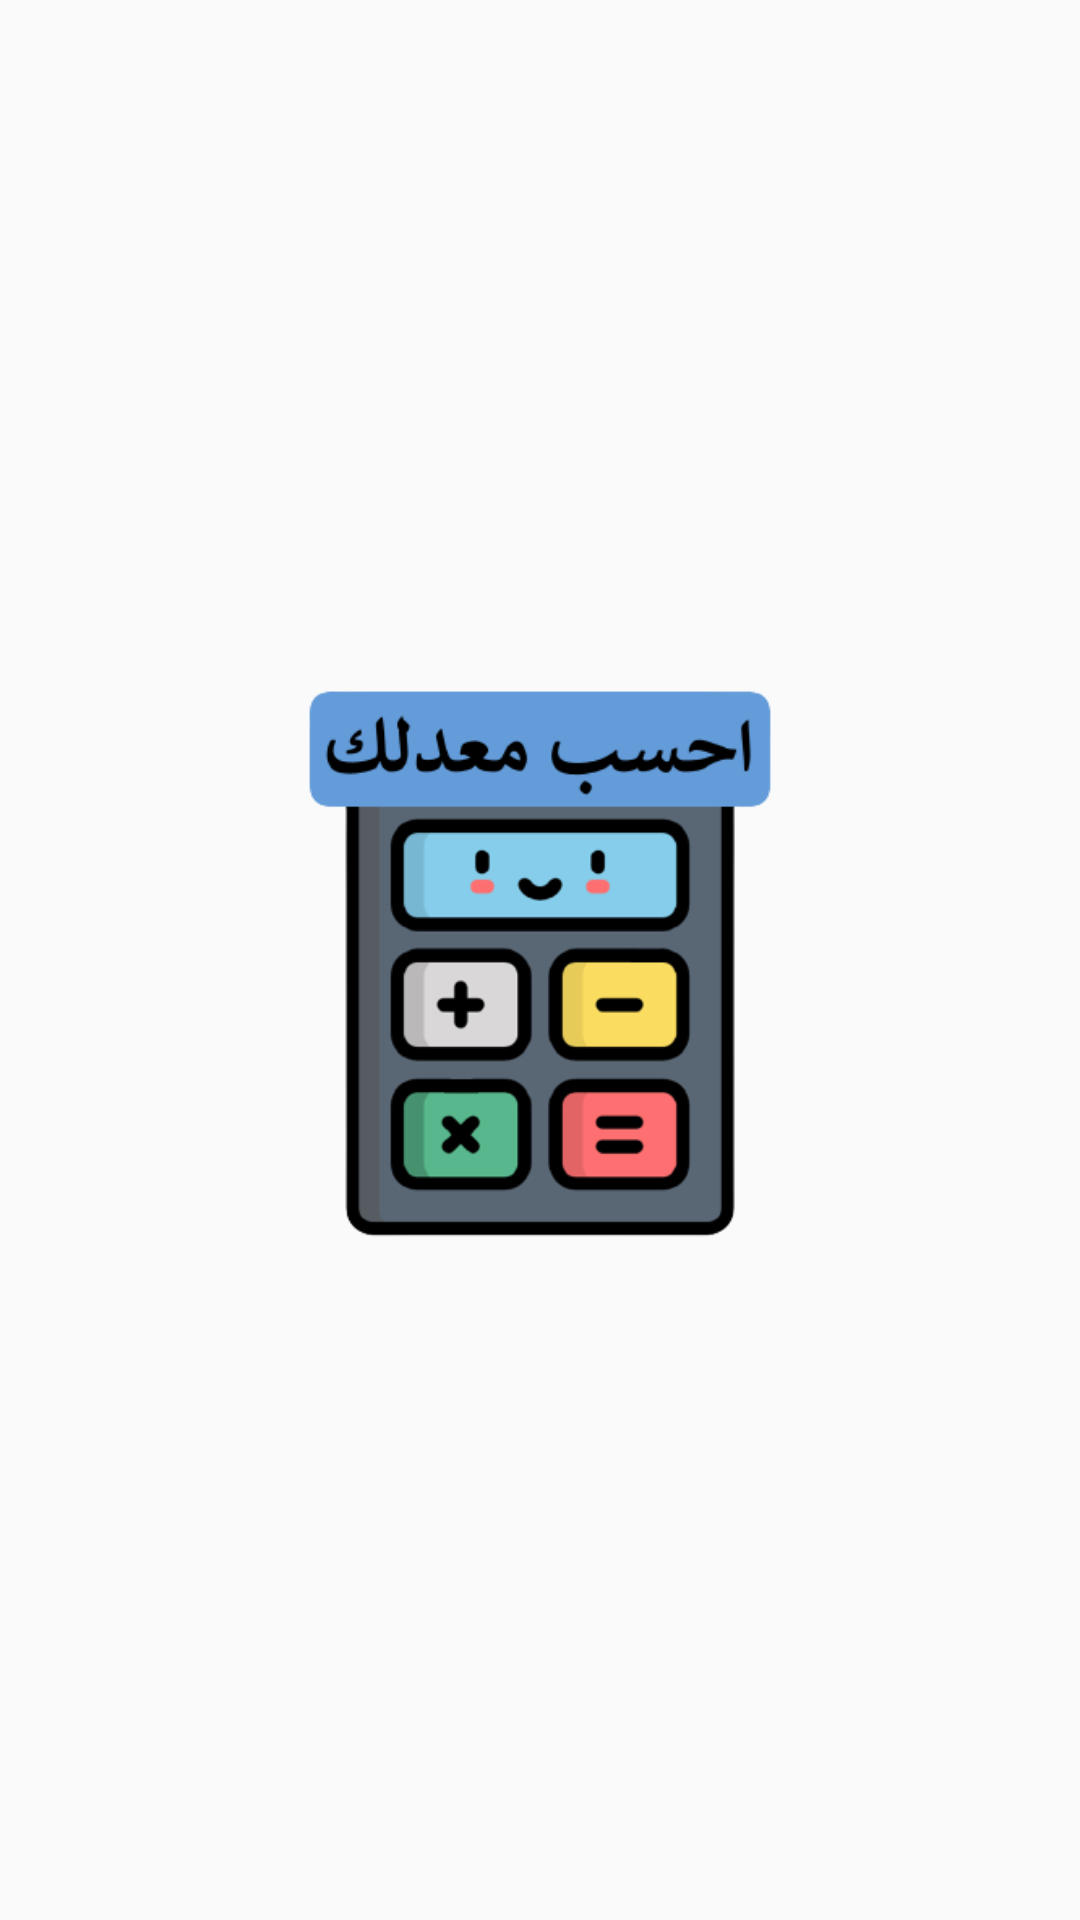

Here is an Android app screen rendered from its layout file. Give the layout XML and the strings, colors and styles it references.
<!-- AndroidManifest.xml: application theme Theme.Gpa_calculator -->
<!-- res/layout/splash_screen.xml -->
<?xml version="1.0" encoding="utf-8"?>
<LinearLayout
    xmlns:android="http://schemas.android.com/apk/res/android"
    android:orientation="vertical"
    android:layout_width="match_parent"
    android:layout_height="match_parent"
    android:background="@drawable/f12">

    <ImageView
        android:layout_gravity="center"
        android:layout_width="match_parent"
        android:layout_height="match_parent"
        android:layout_margin="@dimen/_10sdp"
        android:src="@drawable/welcome_calc"
        />

</LinearLayout>
<!-- resources referenced by this layout -->
<resources>
  <!-- drawable welcome_calc: png bitmap (drawable-v24, 29099 bytes) -->
  <style name="Theme.Gpa_calculator" parent="Theme.AppCompat.DayNight.NoActionBar">
          
  
  
  
          <item name="colorPrimary">@color/purple_500</item>
          <item name="colorPrimaryVariant">#639cd9</item>
          <item name="colorOnPrimary">@color/white</item>
          
          <item name="colorSecondary">@color/teal_200</item>
          <item name="colorSecondaryVariant">@color/teal_700</item>
          <item name="colorOnSecondary">@color/black</item>
          
          <item name="android:statusBarColor" tools:targetApi="l">?attr/colorPrimaryVariant</item>
          
      </style>
  <color name="purple_500">#FF6200EE</color>
  <color name="white">#FFFFFFFF</color>
  <color name="teal_200">#FF03DAC5</color>
  <color name="teal_700">#FF018786</color>
  <color name="black">#000000</color>
</resources>
